Run: headless pygame with SDL's dummy video driver; simulated clock (each Clock.tick advances the game by its frame time, no real sleeping); random seed 0; keys injected as events and as key.get_pressed() state; no mouse input.
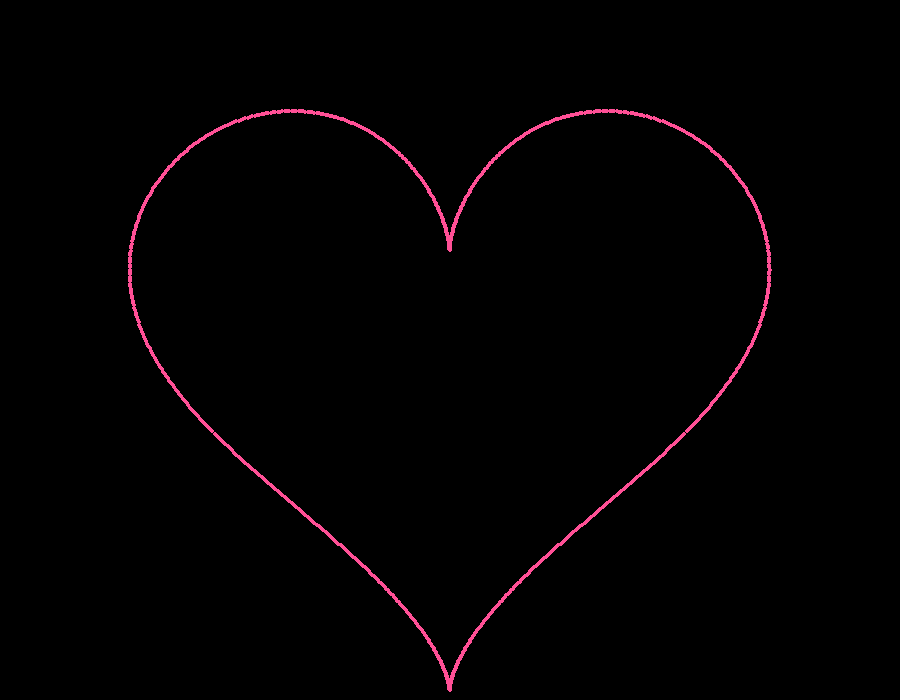
Frame 1 of 4 · flips 1–60 · no input
Frame 2 of 4 · flips 61–180 · tapped SPACE, RETURN · held RIGHT (→), D · screen unchanged from frame 1, image omitted
Frame 3 of 4 · flips 181–300 · held DOWN (↓), S · screen unchanged from frame 2, image omitted
Frame 4 of 4 · flips 301–420 · held LEFT (←), A, UP (↑), W · screen unchanged from frame 3, image omitted

The pygame program that drew these frames:

import pygame
import math

# ==========================================
# 1. INITIALIZE
# ==========================================

pygame.init()

WIDTH = 900
HEIGHT = 700

screen = pygame.display.set_mode((WIDTH, HEIGHT))

pygame.display.set_caption("Python ❤️ Mathematical Heart")

clock = pygame.time.Clock()


# ==========================================
# 2. COLORS
# ==========================================

BLACK = (0, 0, 0)
PINK = (255, 80, 150)


# ==========================================
# 3. HEART FUNCTION
# ==========================================

def heart_x(t, scale):

    return scale * 16 * math.sin(t) ** 3


def heart_y(t, scale):

    return scale * (
        13 * math.cos(t)
        - 5 * math.cos(2 * t)
        - 2 * math.cos(3 * t)
        - math.cos(4 * t)
    )


# ==========================================
# 4. CREATE HEART POINTS
# ==========================================

def create_heart():

    points = []

    scale = 20

    center_x = WIDTH // 2
    center_y = HEIGHT // 2

    for i in range(1000):

        t = (2 * math.pi * i) / 1000

        x = center_x + heart_x(t, scale)

        y = center_y - heart_y(t, scale)

        points.append((x, y))

    return points


heart_points = create_heart()


# ==========================================
# 5. MAIN LOOP
# ==========================================

running = True

while running:

    # --------------------------------------
    # Events
    # --------------------------------------

    for event in pygame.event.get():

        if event.type == pygame.QUIT:

            running = False


    # --------------------------------------
    # Background
    # --------------------------------------

    screen.fill(BLACK)


    # --------------------------------------
    # Draw heart
    # --------------------------------------

    for point in heart_points:

        pygame.draw.circle(
            screen,
            PINK,
            (int(point[0]), int(point[1])),
            2
        )


    # --------------------------------------
    # Update
    # --------------------------------------

    pygame.display.flip()

    clock.tick(60)


pygame.quit()
